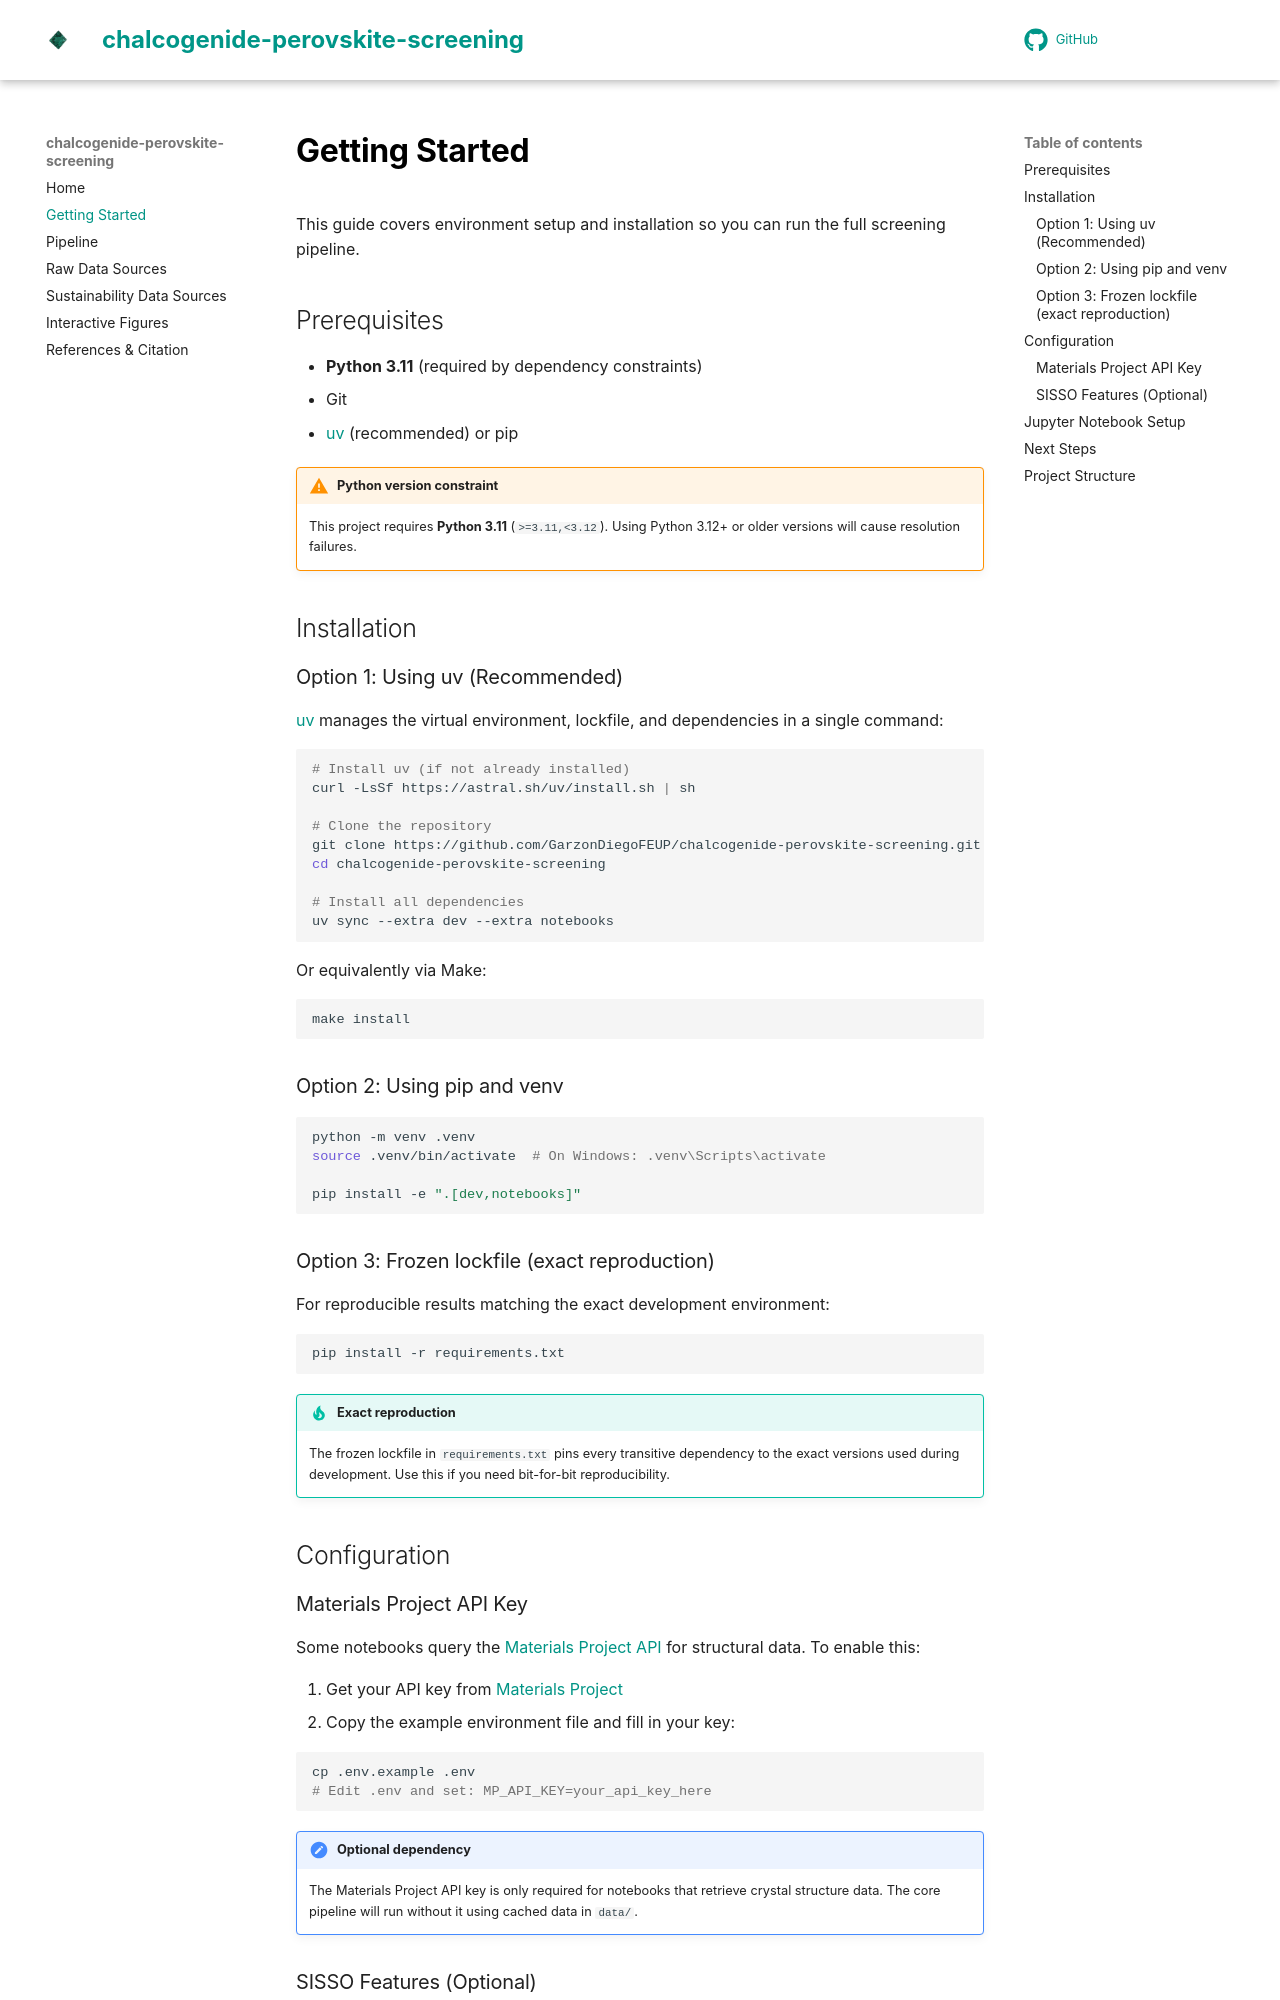

repository: GarzonDiegoFEUP/chalcogenide-perovskite-screening · page: getting-started/index.html · generator: mkdocs

# Getting Started

This guide covers environment setup and installation so you can run the full screening pipeline.

## Prerequisites

- **Python 3.11** (required by dependency constraints)
- Git
- [uv](https://docs.astral.sh/uv/) (recommended) or pip

!!! warning "Python version constraint"
    This project requires **Python 3.11** (`>=3.11,<3.12`). Using Python 3.12+ or older versions will cause resolution failures.

## Installation

### Option 1: Using uv (Recommended)

[uv](https://docs.astral.sh/uv/) manages the virtual environment, lockfile, and dependencies in a single command:

```bash
# Install uv (if not already installed)
curl -LsSf https://astral.sh/uv/install.sh | sh

# Clone the repository
git clone https://github.com/GarzonDiegoFEUP/chalcogenide-perovskite-screening.git
cd chalcogenide-perovskite-screening

# Install all dependencies
uv sync --extra dev --extra notebooks
```

Or equivalently via Make:

```bash
make install
```

### Option 2: Using pip and venv

```bash
python -m venv .venv
source .venv/bin/activate  # On Windows: .venv\Scripts\activate

pip install -e ".[dev,notebooks]"
```

### Option 3: Frozen lockfile (exact reproduction)

For reproducible results matching the exact development environment:

```bash
pip install -r requirements.txt
```

!!! tip "Exact reproduction"
    The frozen lockfile in `requirements.txt` pins every transitive dependency to the exact versions used during development. Use this if you need bit-for-bit reproducibility.

## Configuration

### Materials Project API Key

Some notebooks query the [Materials Project API](https://materialsproject.org/api) for structural data. To enable this:

1. Get your API key from [Materials Project](https://materialsproject.org/api)
2. Copy the example environment file and fill in your key:

```bash
cp .env.example .env
# Edit .env and set: MP_API_KEY=your_api_key_here
```

!!! note "Optional dependency"
    The Materials Project API key is only required for notebooks that retrieve crystal structure data. The core pipeline will run without it using cached data in `data/`.

### SISSO Features (Optional)

SISSO features are pre-cached in `data/interim/features_sisso.csv`. If you need to re-derive them from scratch, install [sissopp](https://github.com/rouyang2017/SISSO) manually after setting up the environment.
